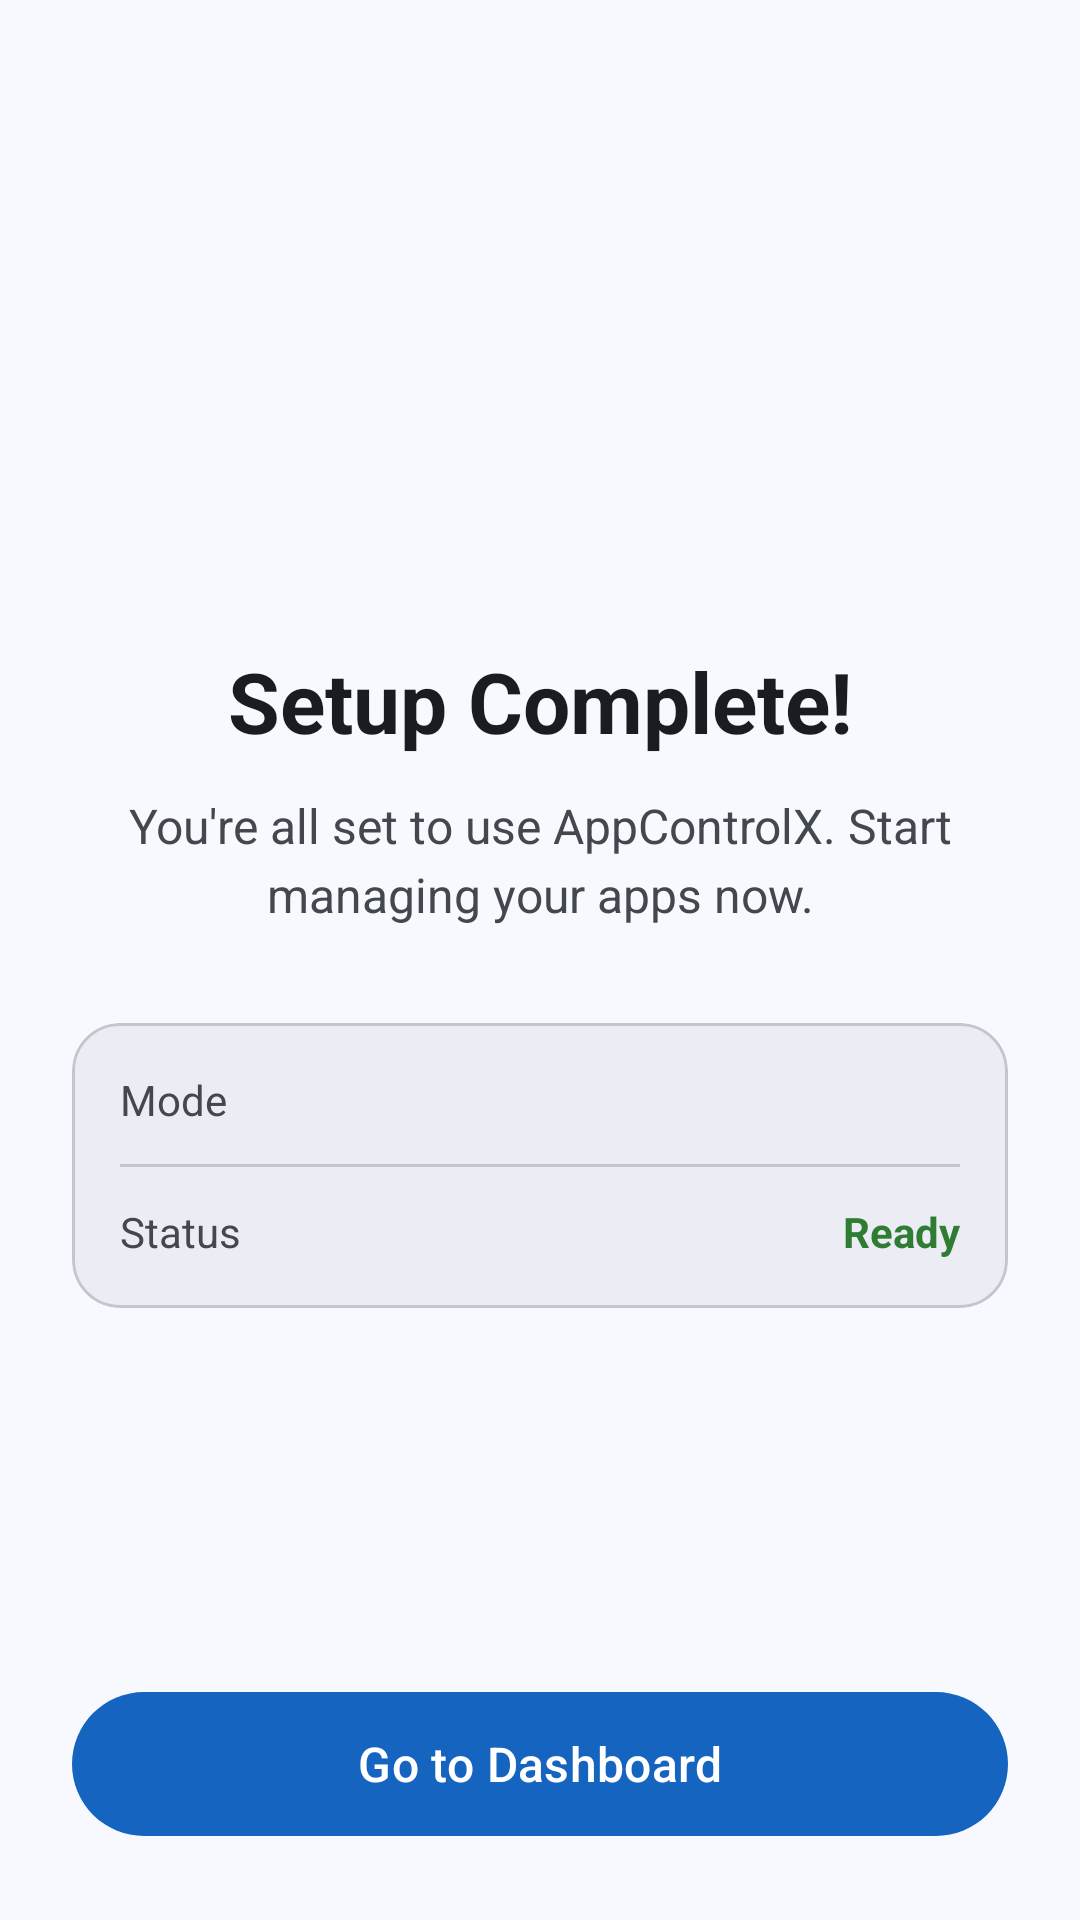

Write the Android layout XML for this screen, with the resource values it uses.
<!-- AndroidManifest.xml: application theme Theme.AppControlX -->
<!-- res/layout/fragment_setup_complete.xml -->
<?xml version="1.0" encoding="utf-8"?>
<androidx.constraintlayout.widget.ConstraintLayout xmlns:android="http://schemas.android.com/apk/res/android"
    xmlns:app="http://schemas.android.com/apk/res-auto"
    android:layout_width="match_parent"
    android:layout_height="match_parent"
    android:padding="24dp">

    
    <ImageView
        android:id="@+id/ivSuccess"
        android:layout_width="100dp"
        android:layout_height="100dp"
        android:src="@drawable/ic_check_circle"
        app:tint="@color/status_positive"
        android:contentDescription="@null"
        app:layout_constraintTop_toTopOf="parent"
        app:layout_constraintStart_toStartOf="parent"
        app:layout_constraintEnd_toEndOf="parent"
        app:layout_constraintBottom_toTopOf="@id/tvTitle"
        app:layout_constraintVertical_chainStyle="packed"
        app:layout_constraintVertical_bias="0.35" />

    
    <TextView
        android:id="@+id/tvTitle"
        android:layout_width="wrap_content"
        android:layout_height="wrap_content"
        android:layout_marginTop="24dp"
        android:text="@string/setup_complete_title"
        android:textSize="28sp"
        android:textStyle="bold"
        android:textColor="?attr/colorOnSurface"
        android:gravity="center"
        app:layout_constraintTop_toBottomOf="@id/ivSuccess"
        app:layout_constraintStart_toStartOf="parent"
        app:layout_constraintEnd_toEndOf="parent"
        app:layout_constraintBottom_toTopOf="@id/tvDescription" />

    
    <TextView
        android:id="@+id/tvDescription"
        android:layout_width="0dp"
        android:layout_height="wrap_content"
        android:layout_marginTop="12dp"
        android:layout_marginHorizontal="16dp"
        android:text="@string/setup_complete_desc"
        android:textSize="16sp"
        android:textColor="@color/on_surface_secondary"
        android:gravity="center"
        android:lineSpacingExtra="4dp"
        app:layout_constraintTop_toBottomOf="@id/tvTitle"
        app:layout_constraintStart_toStartOf="parent"
        app:layout_constraintEnd_toEndOf="parent"
        app:layout_constraintBottom_toTopOf="@id/cardStatus" />

    
    <com.google.android.material.card.MaterialCardView
        android:id="@+id/cardStatus"
        android:layout_width="0dp"
        android:layout_height="wrap_content"
        android:layout_marginTop="32dp"
        app:cardElevation="0dp"
        app:cardCornerRadius="16dp"
        app:strokeWidth="1dp"
        app:strokeColor="@color/outline"
        app:cardBackgroundColor="@color/surface_container"
        app:layout_constraintTop_toBottomOf="@id/tvDescription"
        app:layout_constraintStart_toStartOf="parent"
        app:layout_constraintEnd_toEndOf="parent"
        app:layout_constraintBottom_toTopOf="@id/btnGoDashboard">

        <LinearLayout
            android:layout_width="match_parent"
            android:layout_height="wrap_content"
            android:orientation="vertical"
            android:padding="16dp">

            
            <LinearLayout
                android:layout_width="match_parent"
                android:layout_height="wrap_content"
                android:orientation="horizontal"
                android:gravity="center_vertical">

                <TextView
                    android:layout_width="0dp"
                    android:layout_height="wrap_content"
                    android:layout_weight="1"
                    android:text="@string/setup_status_mode"
                    android:textSize="14sp"
                    android:textColor="@color/on_surface_secondary" />

                <TextView
                    android:id="@+id/tvMode"
                    android:layout_width="wrap_content"
                    android:layout_height="wrap_content"
                    android:textSize="14sp"
                    android:textStyle="bold"
                    android:textColor="?attr/colorPrimary" />
            </LinearLayout>

            <View
                android:layout_width="match_parent"
                android:layout_height="1dp"
                android:layout_marginVertical="12dp"
                android:background="@color/outline" />

            
            <LinearLayout
                android:layout_width="match_parent"
                android:layout_height="wrap_content"
                android:orientation="horizontal"
                android:gravity="center_vertical">

                <TextView
                    android:layout_width="0dp"
                    android:layout_height="wrap_content"
                    android:layout_weight="1"
                    android:text="@string/setup_status_label"
                    android:textSize="14sp"
                    android:textColor="@color/on_surface_secondary" />

                <TextView
                    android:id="@+id/tvStatus"
                    android:layout_width="wrap_content"
                    android:layout_height="wrap_content"
                    android:text="@string/setup_status_ready"
                    android:textSize="14sp"
                    android:textStyle="bold"
                    android:textColor="@color/status_positive" />
            </LinearLayout>

        </LinearLayout>
    </com.google.android.material.card.MaterialCardView>

    
    <com.google.android.material.button.MaterialButton
        android:id="@+id/btnGoDashboard"
        android:layout_width="0dp"
        android:layout_height="56dp"
        android:layout_marginTop="32dp"
        android:text="@string/setup_go_dashboard"
        android:textSize="16sp"
        app:icon="@drawable/ic_chevron_right"
        app:iconGravity="end"
        app:layout_constraintBottom_toBottomOf="parent"
        app:layout_constraintStart_toStartOf="parent"
        app:layout_constraintEnd_toEndOf="parent" />

</androidx.constraintlayout.widget.ConstraintLayout>
<!-- resources referenced by this layout -->
<resources>
  <color name="on_surface_secondary">@color/md_theme_onSurfaceVariant</color>
  <color name="outline">@color/md_theme_outlineVariant</color>
  <color name="status_positive">#2E7D32</color>
  <color name="surface_container">@color/md_theme_surfaceContainer</color>
  <string name="setup_complete_desc">You\'re all set to use AppControlX. Start managing your apps now.</string>
  <string name="setup_complete_title">Setup Complete!</string>
  <string name="setup_go_dashboard">Go to Dashboard</string>
  <string name="setup_status_label">Status</string>
  <string name="setup_status_mode">Mode</string>
  <string name="setup_status_ready">Ready</string>
  <color name="md_theme_onSurfaceVariant">#43474E</color>
  <color name="md_theme_outlineVariant">#C3C6CF</color>
  <color name="md_theme_surfaceContainer">#ECEDF4</color>
  <color name="md_theme_primary">#1565C0</color>
  <color name="md_theme_onPrimary">#FFFFFF</color>
  <color name="md_theme_primaryContainer">#D4E3FF</color>
  <color name="md_theme_onPrimaryContainer">#001C3A</color>
  <color name="md_theme_secondary">#545F71</color>
  <color name="md_theme_onSecondary">#FFFFFF</color>
  <color name="md_theme_secondaryContainer">#D8E3F8</color>
  <color name="md_theme_onSecondaryContainer">#111C2B</color>
  <color name="md_theme_tertiary">#6E5676</color>
  <color name="md_theme_onTertiary">#FFFFFF</color>
  <color name="md_theme_tertiaryContainer">#F7D8FF</color>
  <color name="md_theme_onTertiaryContainer">#271430</color>
  <color name="md_theme_error">#BA1A1A</color>
  <color name="md_theme_onError">#FFFFFF</color>
  <color name="md_theme_errorContainer">#FFDAD6</color>
  <color name="md_theme_onErrorContainer">#410002</color>
  <color name="md_theme_background">#F8F9FF</color>
  <color name="md_theme_onBackground">#191C20</color>
  <color name="md_theme_surface">#F8F9FF</color>
  <color name="md_theme_onSurface">#191C20</color>
  <color name="md_theme_surfaceVariant">#DFE2EB</color>
  <color name="md_theme_surfaceContainerLowest">#FFFFFF</color>
  <color name="md_theme_surfaceContainerLow">#F2F3FA</color>
  <color name="md_theme_surfaceContainerHigh">#E6E8EE</color>
  <color name="md_theme_surfaceContainerHighest">#E1E2E9</color>
  <color name="md_theme_outline">#73777F</color>
  <color name="md_theme_inverseSurface">#2E3036</color>
  <color name="md_theme_inverseOnSurface">#EFF0F7</color>
  <color name="md_theme_inversePrimary">#A5C8FF</color>
  <style name="Widget.AppControlX.CardView" parent="Widget.Material3.CardView.Filled">
          <item name="cardBackgroundColor">@color/md_theme_surfaceContainerLow</item>
          <item name="cardCornerRadius">@dimen/card_corner_radius</item>
          <item name="cardElevation">0dp</item>
          <item name="strokeWidth">0dp</item>
      </style>
  <style name="Widget.AppControlX.BottomNavigation" parent="Widget.Material3.BottomNavigationView">
          <item name="backgroundTint">@color/md_theme_surfaceContainer</item>
          <item name="itemActiveIndicatorStyle">@style/Widget.AppControlX.BottomNavigation.ActiveIndicator</item>
      </style>
  <style name="Widget.AppControlX.Button" parent="Widget.Material3.Button">
          <item name="cornerRadius">@dimen/button_corner_radius</item>
      </style>
  <style name="Widget.AppControlX.Button.Outlined" parent="Widget.Material3.Button.OutlinedButton">
          <item name="cornerRadius">@dimen/button_corner_radius</item>
          <item name="strokeColor">@color/md_theme_outline</item>
      </style>
  <dimen name="card_corner_radius">12dp</dimen>
  <style name="Widget.AppControlX.BottomNavigation.ActiveIndicator" parent="Widget.Material3.BottomNavigationView.ActiveIndicator">
          <item name="android:color">@color/md_theme_secondaryContainer</item>
      </style>
  <dimen name="button_corner_radius">24dp</dimen>
</resources>
